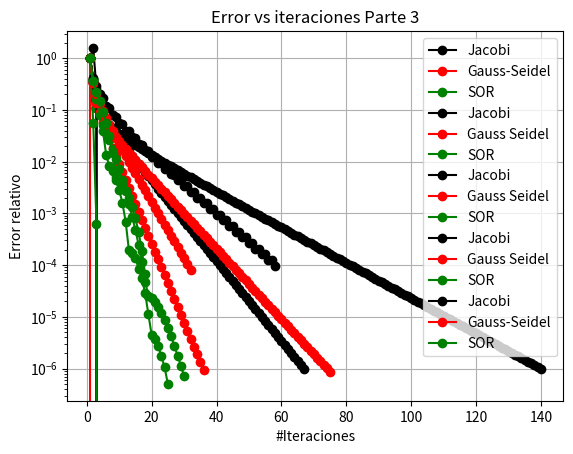

Generate this figure with matplotlib:
#! /usr/bin/python3

import numpy as np
import matplotlib.pyplot as plt
import warnings

warnings.filterwarnings("ignore")

def jacobi(A, b, x_0, tol, itera):
    N = len(A)
    A = np.array(A)                      #Se convierte la matriz A en un numpy array en caso no se haya declarado como tal 
    b = np.array(b)                      #Análogamente, numpy array para b
    error, n_it = [], []                 #Declaración de los arrays de error y número de iteraciones respectivamente
    n=0                                  #Inicializador del contador de iteraciones
    ea=tol+1                             #Declaración del valor de error inicial, se suma 1 para asegurarse que ea>err
    x=np.zeros((N,1),dtype=np.float64)   #declaración del array que contiene las soluciones
    while ea>tol and n<itera:         #Dos condiciones: tolerancia de error y no superar el error
        for i in range(N):
            sum1 = 0         
            sum2 = 0                       
            for j in range(i):                          #For de la sumatoria i<j
                sum1=sum1+A[i,j]*x_0[j,0]
            for k in range(i+1,N):                      #For de la sumatoria i>j
                sum2=sum2+A[i,k]*x_0[k,0]
            x[i,0]=(b[i,0]-sum2-sum1)/A[i,i]
            #print(x)
        ea = np.linalg.norm(x-x_0,np.inf)/np.linalg.norm(x,np.inf)                          #Se halla el error relativo
        x_0 = np.copy(x)
        error.append(ea)                                    #Se agrega el error al array de error
        n=n+1                                               #Conteo de iteración
        n_it.append(n)                                      #Se agrega la iteración al array de iteraciones    
    return x, n, error, n_it                                #Valores a retornar

def gauss_seidel(A, b, x_0, tol, itera):
    N = len(A)
    A = np.array(A)
    b = np.array(b)
    error, n_it = [], []
    n = 0
    ea = tol + 1
    x = np.zeros((N,1),dtype=np.float64)
    while ea > tol and n < itera:
        for i in range(N):
            sum1=0
            sum2=0
            for j in range(i):
                sum1=sum1+A[i,j]*x[j,0]             #Primera sumatoria con los x_r          (i>j)
            for k in range(i+1,N):
                sum2=sum2+A[i,k]*x_0[k,0]       #Segunda sumatoria con los x_iniciales. (i<j)
            x[i,0]=(b[i,0]-sum2-sum1)/A[i,i]  
            #print(x)
        ea = np.linalg.norm(x-x_0,np.inf)/np.linalg.norm(x,np.inf)   
        x_0=np.copy(x)
        error.append(ea)
        n=n+1
        n_it.append(n)
    
    return x, n, error, n_it

def SOR(A, b, x_0, w, tol, itera):
    N = len(A)
    A = np.array(A)
    b = np.array(b)
    error, n_it = [], []
    n=0
    ea = tol + 1
    x=np.zeros((N,1),dtype=np.float64)
    while ea > tol and n < itera:
        for i in range(N):
            sum1=0
            sum2=0
            sum3=0
            for j in range(i):
                sum1=sum1+A[i,j]*x_0[j,0]                   #Sumatoria (1-w) (i>j)
            for k in range(i+1,N):
                sum2=sum2+A[i,k]*x_0[k,0]                   #Sumatoria normal (i<j)
            for l in range(i):
                sum3=sum3+A[i,l]*x[l,0]                         #Sumatoria (w)  (i>j)

            x[i,0]=(b[i,0]-(1-w)*sum1-sum2-w*sum3)/A[i,i]      #Aplicacion del método
            #print(x)
        ea = np.linalg.norm(x-x_0,np.inf)/np.linalg.norm(x,np.inf)   
        error.append(ea)
        n=n+1
        n_it.append(n)
        x_0=np.copy(x)
    
    return x, n, error, n_it


###############################################################################
################################# Ejercicio 1 #################################
###############################################################################

# Parte A

A_11 = np.array([[1, 2, 1], [0, -4, 1], [0, 0, -2]],dtype=np.float64) 

b_11 = np.array([[5], [2], [4]],dtype=np.float64) 

x_11 = np.zeros((len(A_11),1))                                  #Creación de la matriz solución

j_11 = jacobi(A_11, b_11, x_11, 1.e-6, 1000)

#print(j_11[2])

#print(j_11[0])
A_12 = np.array([[1, 2, 1], [0, -4, 1], [0, 0, -2]],dtype=np.float64) 

b_12 = np.array([[5], [2], [4]],dtype=np.float64) 

x_12 = np.zeros((len(A_12),1)) 

g12_s = gauss_seidel(A_12, b_12, x_12, 1.e-6, 1000)

#print(g12_s[2])

#print(g12_s[0])

A_13 = np.array([[1, 2, 1], [0, -4, 1], [0, 0, -2]],dtype=np.float64) 

b_13 = np.array([[5], [2], [4]],dtype=np.float64) 

x_13 = np.zeros((len(A_13),1)) 

sor_13 = SOR(A_13, b_13, x_13, 0.95, 1.e-6, 1000)

#print(sor_1[0])

plt.title("Error vs iteraciones, Parte 1A")
plt.plot(j_11[3], j_11[2], marker='o', linestyle="-", color="black", label='Jacobi')
plt.ylabel('Error relativo')
plt.xlabel('#Iteraciones')  
plt.legend()
plt.grid()
#plt.yscale('log')
plt.show()

plt.title("Error vs iteraciones, Parte 1A")
plt.plot(g12_s[3], g12_s[2], marker='o', linestyle="-", color="red", label='Gauss-Seidel')
plt.ylabel('Error relativo')
plt.xlabel('#Iteraciones')  
plt.legend()
plt.grid()
#plt.yscale('log')
plt.show()

plt.title("Error vs iteraciones, Parte 1A")
plt.plot(sor_13[3], sor_13[2], marker='o', linestyle="-", color="green", label='SOR')
plt.ylabel('Error relativo')
plt.xlabel('#Iteraciones')  
plt.legend()
plt.grid()
#plt.yscale('log')
plt.show()

# Parte B

A_2 = np.array([[2, 0, 0], [1, 4, 0], [4, 3, 3]],dtype=np.float64) 

b_2 = np.array([[4], [2], [5]],dtype=np.float64) 

x_2 = np.zeros((len(A_2),1))                                  #Creación de la matriz solución

j_2 = jacobi(A_2, b_2, x_2, 1.e-6, 1000)

#print(j_2[2])

#print(j_2[0])
A_2 = np.array([[2, 0, 0], [1, 4, 0], [4, 3, 3]],dtype=np.float64) 

b_2 = np.array([[4], [2], [5]],dtype=np.float64) 

x_2 = np.zeros((len(A_2),1))                                  #Creación de la matriz solución

g2_s = gauss_seidel(A_2, b_2, x_2, 1.e-6, 1000)

#print(g2_s[2])

#print(g2_s[0])

A_2 = np.array([[2, 0, 0], [1, 4, 0], [4, 3, 3]],dtype=np.float64) 

b_2 = np.array([[4], [2], [5]],dtype=np.float64) 

x_2 = np.zeros((len(A_2),1))                                  #Creación de la matriz solución 

sor_2 = SOR(A_2, b_2, x_2, 0.95, 1.e-6, 1000)

#print(sor_2[2])

#print(sor_2[0])

plt.title("Error vs iteraciones, Parte 1B")
plt.plot(j_2[3], j_2[2], marker='o', linestyle="-", color="black", label='Jacobi')
plt.plot(g2_s[3], g2_s[2], marker='o', linestyle="-", color="red", label='Gauss Seidel')
plt.plot(sor_2[3], sor_2[2], marker='o', linestyle="-", color="green", label='SOR')
plt.ylabel('Error relativo')
plt.xlabel('#Iteraciones')  
plt.legend()
plt.grid()
#plt.yscale('log')
plt.show()

###############################################################################
################################# Ejercicio 2 #################################
###############################################################################

def voltaje_n(v_i,v_f,N):
    A=np.zeros((N,N))
    B=np.zeros((N,1))

    e_2=[3,-1,-1,3]
    b_2=[v_i + v_f,v_i + v_f]
    e_3=[3,-1,-1,-1,4,-1,-1,-1,3]
    b_3=[v_i,v_i + v_f,v_f]
    e_4=[3,-1,-1,0,-1,4,-1,-1,-1,-1,4,-1,0,-1,-1,3]
    b_4=[v_i,v_i,v_f,v_f]

    for i in range(N):
        for j in range(N):
            if N==1:
                A[i,j]=2
                B[i,0]=v_i + v_f
            elif (N==2):
                A[i,j]=e_2[j+i*N]
                B[i,0]=b_2[i]
            elif (N==3):
                A[i,j]=e_3[j+i*N]
                B[i,0]=b_3[i]
            elif (N==4):
                A[i,j]=e_4[j+i*N]
                B[i,0]=b_4[i]
            else:
                if 1<i and i<N-2:
                    A[i,i-2],A[i,i-1],A[i,i],A[i,i+1],A[i,i+2]=-1,-1,4,-1,-1
                    B[i,0]=0

                A[0,0],A[0,1],A[0,2]=3,-1,-1
                B[0,0]=v_i
                A[1,0],A[1,1],A[1,2],A[1,3]=-1,4,-1,-1
                B[1,0]=v_i
                A[N-2,N-4],A[N-2,N-3],A[N-2,N-2],A[N-2,N-1]=-1,-1,4,-1
                B[N-2,0]=v_f
                A[N-1,N-3],A[N-1,N-2],A[N-1,N-1]=-1,-1,3
                B[N-1,0]=v_f

    return A, B

# Para N = 6

N = 6

A_1, b_1 = voltaje_n(5,0,N)

x_1 = np.zeros((len(A_1),1))                                  #Creación de la matriz solución 

v_jacobi = jacobi(A_1, b_1, x_1, 1e-6, 1000)

#print(v_jacobi)

A, b = voltaje_n(5,0,N)

x = np.zeros((len(A),1))                                  #Creación de la matriz solución 

v_gs = gauss_seidel(A, b, x, 1e-6, 1000)

#print(v_gs)

A, b = voltaje_n(5,0,N)

x = np.zeros((len(A),1))                                  #Creación de la matriz solución 

v_sor = SOR(A, b, x, 1.5, 1e-6, 1000)

#print(v_sor)

plt.title("Error vs iteraciones N = 6, Parte 2")
plt.plot(v_jacobi[3], v_jacobi[2], marker='o', linestyle="-", color="black", label='Jacobi')
plt.plot(v_gs[3], v_gs[2], marker='o', linestyle="-", color="red", label='Gauss Seidel')
plt.plot(v_sor[3], v_sor[2], marker='o', linestyle="-", color="green", label='SOR')
plt.ylabel('Error relativo')
plt.xlabel('#Iteraciones')  
plt.legend()
plt.grid()
plt.yscale('log')
plt.show()

# Para N = 1000

N = 10

A, b = voltaje_n(5,0,N)

x = np.zeros((len(A),1))                                  #Creación de la matriz solución 

v_jacobi = jacobi(A, b, x, 1e-6, 1000)

#print(v_jacobi)

A, b = voltaje_n(5,0,N)

x = np.zeros((len(A),1))                                  #Creación de la matriz solución 

v_gs = gauss_seidel(A, b, x, 1e-6, 1000)

#print(v_gs)

A, b = voltaje_n(5,0,N)

x = np.zeros((len(A),1))                                  #Creación de la matriz solución 

v_sor = SOR(A, b, x, 1.5, 1e-6, 1000)

#print(v_sor)

plt.title("Error vs iteraciones N = 10, Parte 2")
plt.plot(v_jacobi[3], v_jacobi[2], marker='o', linestyle="-", color="black", label='Jacobi')
plt.plot(v_gs[3], v_gs[2], marker='o', linestyle="-", color="red", label='Gauss Seidel')
plt.plot(v_sor[3], v_sor[2], marker='o', linestyle="-", color="green", label='SOR')
plt.ylabel('Error relativo')
plt.xlabel('#Iteraciones')  
plt.legend()
plt.grid()
plt.yscale('log')
plt.show()

###############################################################################
################################# Ejercicio 3 #################################
###############################################################################

A = np.array([[30, -20, 0], [-20, 30, -10], [0, -10, 10]],dtype=np.float64) 

b = np.array([[9.8], [9.8], [9.8]],dtype=np.float64) 

x = np.zeros((len(A),1)) 

x_jacobi = jacobi(A, b, x, 1e-4, 1000)

#print(x_jacobi)

A = np.array([[30, -20, 0], [-20, 30, -10], [0, -10, 10]],dtype=np.float64) 

b = np.array([[9.8], [9.8], [9.8]],dtype=np.float64) 

x = np.zeros((len(A),1)) 

x_gs = gauss_seidel(A, b, x, 1e-4, 1000)

#print(x_gs)

A = np.array([[30, -20, 0], [-20, 30, -10], [0, -10, 10]],dtype=np.float64) 

b = np.array([[9.8], [9.8], [9.8]],dtype=np.float64) 

x = np.zeros((len(A),1)) 

x_sor = SOR(A, b, x, 1.5, 1e-4, 1000)

#print(x_sor)

plt.title("Error vs iteraciones Parte 3")
plt.plot(x_jacobi[3], x_jacobi[2], marker='o', linestyle="-", color="black", label='Jacobi')
plt.plot(x_gs[3], x_gs[2], marker='o', linestyle="-", color="red", label='Gauss-Seidel')
plt.plot(x_sor[3], x_sor[2], marker='o', linestyle="-", color="green", label='SOR')
plt.ylabel('Error relativo')
plt.xlabel('#Iteraciones')  
plt.legend()
plt.grid()
plt.yscale('log')
plt.show()

